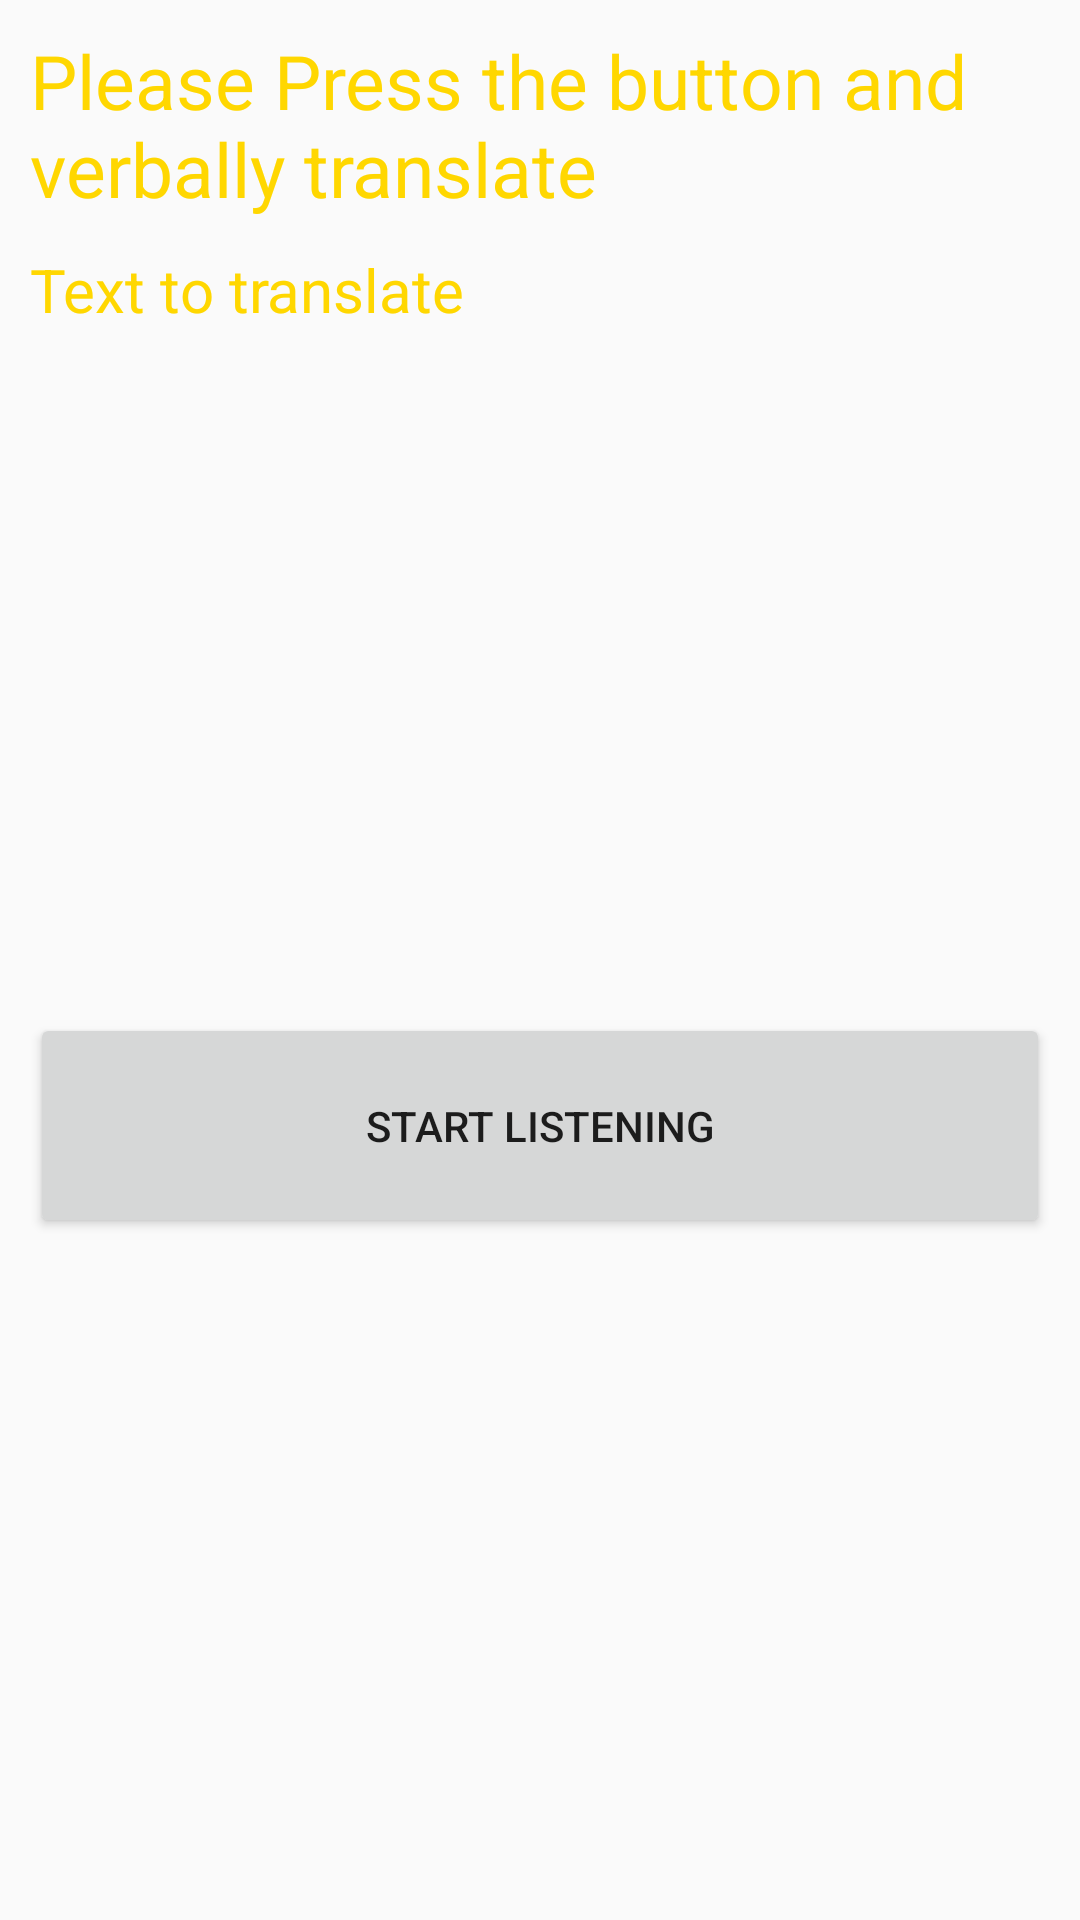

Produce the Android XML layout that renders to this screen, including the resource entries it uses.
<!-- AndroidManifest.xml: application theme AppTheme -->
<!-- res/layout/lesson_speach_fragment.xml -->
<?xml version="1.0" encoding="utf-8"?>
<androidx.constraintlayout.widget.ConstraintLayout
    tools:viewBindingIgnore="true"
    xmlns:android="http://schemas.android.com/apk/res/android"
    android:layout_width="match_parent"
    android:layout_height="match_parent"
    xmlns:app="http://schemas.android.com/apk/res-auto"
    xmlns:tools="http://schemas.android.com/tools">
    <androidx.appcompat.widget.AppCompatTextView
        android:id="@+id/lesson_speech_command"
        android:layout_width="match_parent"
        android:layout_height="wrap_content"
        android:textSize="@dimen/user_name"
        android:text="@string/lesson_speech_command"
        android:textColor="@color/gold"
        android:layout_margin="10dp"
        app:layout_constraintTop_toTopOf="parent"
        app:layout_constraintStart_toStartOf="parent"
        app:layout_constraintEnd_toEndOf="parent"/>
    <androidx.appcompat.widget.AppCompatTextView
        android:id="@+id/lesson_speech_text_to_translate_textview"
        android:layout_width="match_parent"
        android:layout_height="wrap_content"
        android:layout_margin="10dp"
        android:textSize="20sp"
        android:text="Text to translate"
        android:textColor="@color/gold"
        app:layout_constraintTop_toBottomOf="@id/lesson_speech_command"
        app:layout_constraintStart_toStartOf="parent"
        app:layout_constraintEnd_toEndOf="parent"/>
    <androidx.appcompat.widget.AppCompatButton
        android:id="@+id/lesson_speech_toggle_listen_button"
        android:layout_width="match_parent"
        android:layout_height="wrap_content"
        android:minHeight="75dp"
        android:layout_margin="10dp"
        android:text="@string/lesson_start_listening_button"
        app:layout_constraintTop_toBottomOf="@id/lesson_speech_text_to_translate_textview"
        app:layout_constraintStart_toStartOf="parent"
        app:layout_constraintEnd_toEndOf="parent"
        app:layout_constraintBottom_toBottomOf="parent"/>
</androidx.constraintlayout.widget.ConstraintLayout>
<!-- resources referenced by this layout -->
<resources>
  <color name="gold">#FFD700</color>
  <dimen name="user_name">25sp</dimen>
  <string name="lesson_speech_command">Please Press the button and verbally translate</string>
  <string name="lesson_start_listening_button">Start Listening</string>
  <style name="AppTheme" parent="Theme.AppCompat.Light.NoActionBar">
          
          <item name="colorPrimary">@color/colorPrimary</item>
          <item name="colorPrimaryDark">@color/colorPrimaryDark</item>
          <item name="colorAccent">@color/colorAccent</item>
      </style>
  <color name="colorPrimary">#6200EE</color>
  <color name="colorPrimaryDark">#3700B3</color>
  <color name="colorAccent">#03DAC5</color>
</resources>
